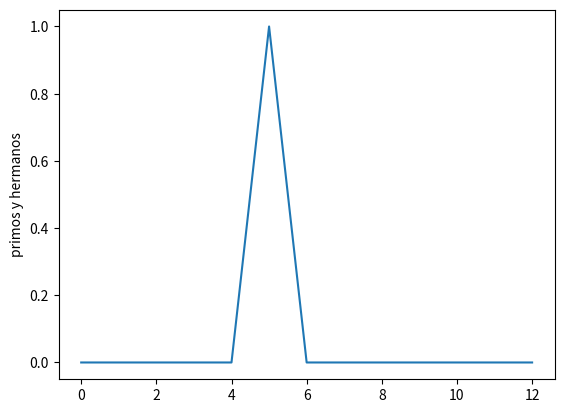

Python code for this plot:
import matplotlib.pyplot as plt
plt.plot([0,0,0,0,0,1,0,0,0,0,0,0,0])
plt.ylabel('primos y hermanos')
plt.savefig('temp.png')
plt.show()
